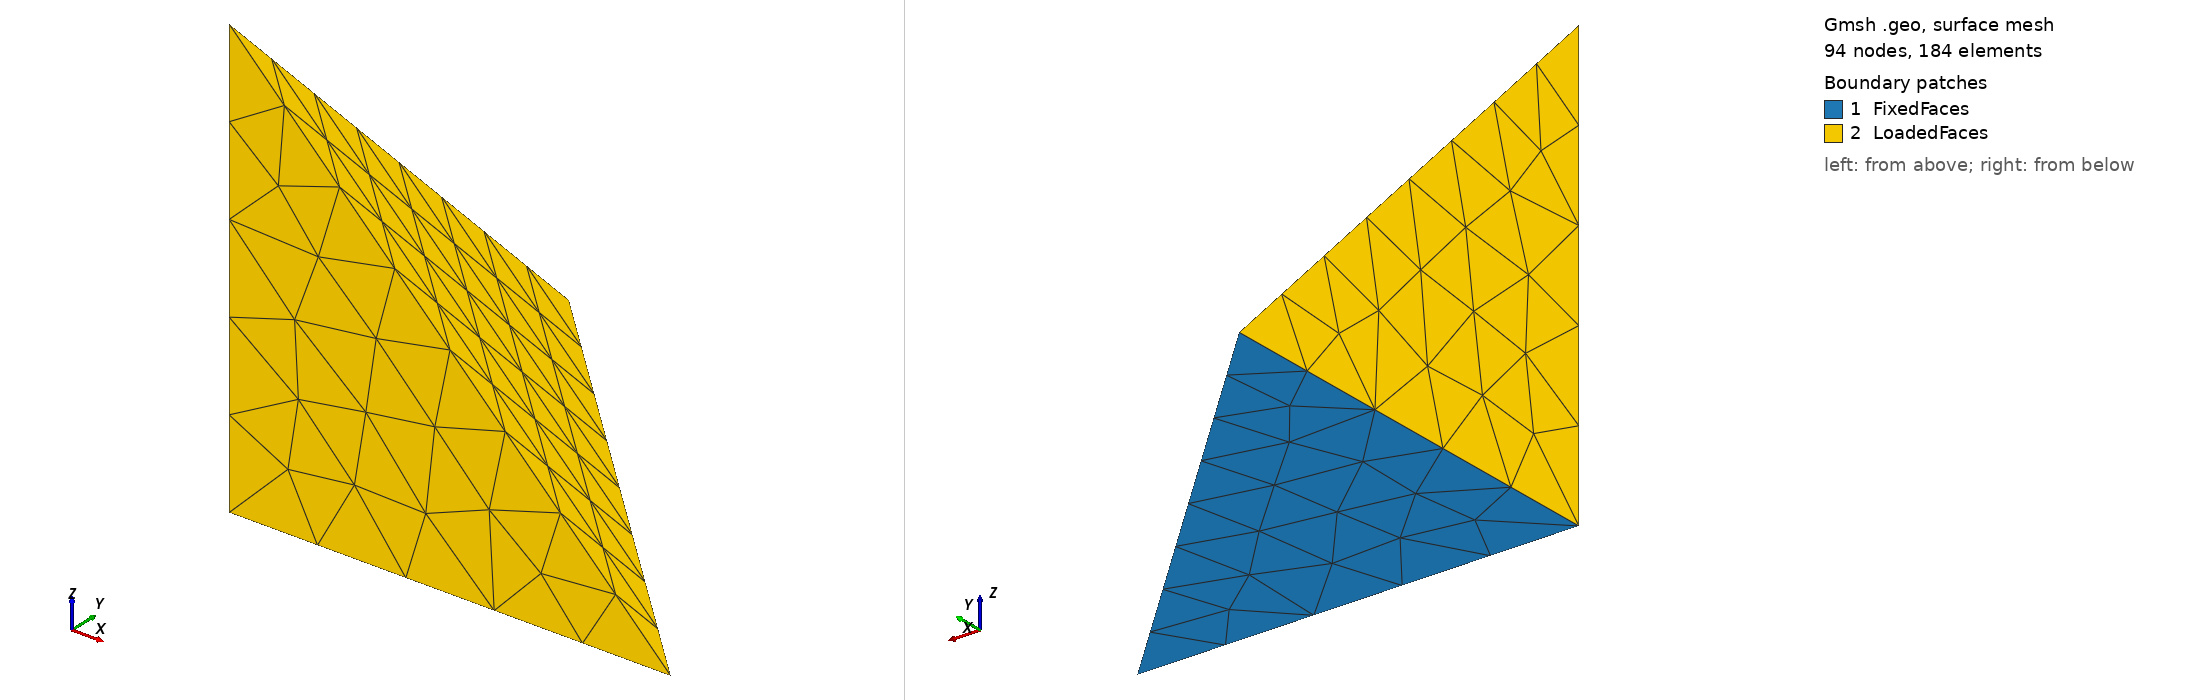

Gmsh geometry script, surface-meshed: 94 nodes, 184 surface elements. Boundary patches (legend numbers): 1 FixedFaces, 2 LoadedFaces. Left view from above one corner, right view from below the opposite corner. Legend entries are the model's physical surfaces. The drawing asked Gmsh for element sizes between 1% and 20% of the model's largest extent; the script's own settings can give other sizes.

=== two-group-tetra.geo (drawn) ===
// Synthetic 10 mm tetrahedron for structural setup UI verification.
Point(1) = {0, 0, 0, 10};
Point(2) = {10, 0, 0, 10};
Point(3) = {0, 10, 0, 10};
Point(4) = {0, 0, 10, 10};
Line(1) = {1, 2};
Line(2) = {2, 3};
Line(3) = {3, 1};
Line(4) = {1, 4};
Line(5) = {2, 4};
Line(6) = {3, 4};
Curve Loop(1) = {3, 1, 2};
Plane Surface(1) = {1};
Curve Loop(2) = {1, 5, -4};
Plane Surface(2) = {2};
Curve Loop(3) = {4, -6, 3};
Plane Surface(3) = {3};
Curve Loop(4) = {2, 6, -5};
Plane Surface(4) = {4};
Surface Loop(1) = {1, 2, 3, 4};
Volume(1) = {1};
Physical Surface("FixedFaces") = {1};
Physical Surface("LoadedFaces") = {2, 3, 4};
Physical Volume("Volume") = {1};
